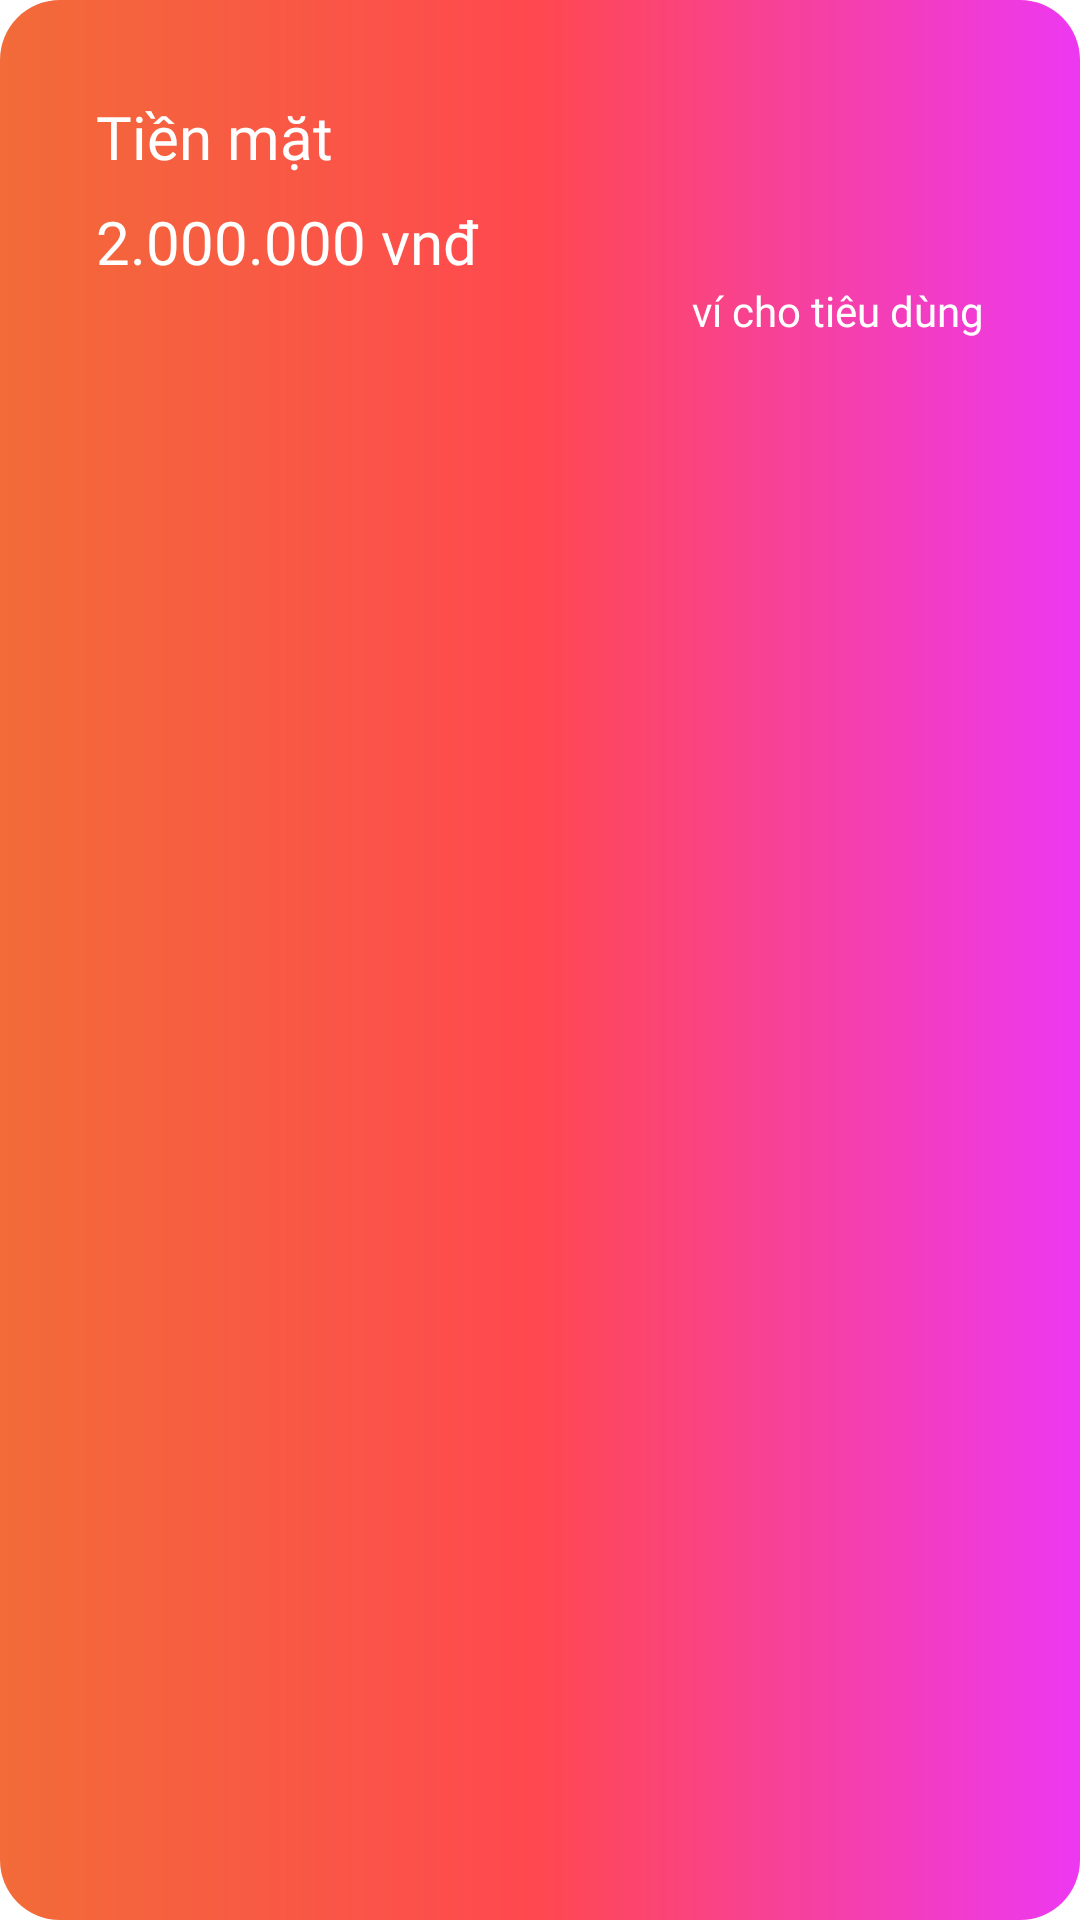

Android layout source for this screen:
<!-- AndroidManifest.xml: application theme Theme.Assignment -->
<!-- res/layout/card_vi.xml -->
<?xml version="1.0" encoding="utf-8"?>
<androidx.constraintlayout.widget.ConstraintLayout xmlns:android="http://schemas.android.com/apk/res/android"
    xmlns:app="http://schemas.android.com/apk/res-auto"
    xmlns:tools="http://schemas.android.com/tools"
    android:layout_width="match_parent"
    android:background="@drawable/gradent_card"
    android:padding="32dp"
    android:layout_height="match_parent">

    <TextView
        android:id="@+id/name_vi"
        android:fontFamily="@font/magistral_bold"
        android:layout_width="wrap_content"
        android:layout_height="wrap_content"
        android:text="Tiền mặt"
        android:textColor="@color/white"
        android:textSize="20sp"
        app:layout_constraintStart_toStartOf="parent"
        app:layout_constraintTop_toTopOf="parent" />

    <ImageView
        android:id="@+id/imageView"
        android:layout_width="50dp"
        android:layout_height="30dp"
        android:src="@drawable/img_vi"
        app:layout_constraintEnd_toEndOf="parent"
        app:layout_constraintTop_toTopOf="parent" />

    <TextView
        android:id="@+id/money"
        android:layout_width="match_parent"
        android:layout_height="wrap_content"

        android:layout_marginTop="8dp"
        android:fontFamily="@font/magistral_bold"
        android:text="2.000.000 vnđ"
        android:textColor="@color/white"
        android:textSize="20sp"
        app:layout_constraintStart_toStartOf="parent"
        app:layout_constraintTop_toBottomOf="@+id/name_vi" />

    <TextView
        android:id="@+id/thongtinthem"
        android:layout_width="wrap_content"
        android:layout_height="wrap_content"
        android:fontFamily="@font/pfbeausanspro_bbook"
        android:text="ví cho tiêu dùng"
        android:textColor="@color/white"
        app:layout_constraintEnd_toEndOf="parent"
        app:layout_constraintTop_toBottomOf="@+id/money" />
</androidx.constraintlayout.widget.ConstraintLayout>
<!-- resources referenced by this layout -->
<resources>
  <color name="white">#FFFFFFFF</color>
  <!-- drawable gradent_card (drawable) -->
  <?xml version="1.0" encoding="utf-8"?>
  <shape xmlns:android="http://schemas.android.com/apk/res/android">
      <corners android:radius="20dp"/>
      <gradient android:startColor="#F26B38" android:centerColor="#FF4850" android:endColor="#ED38F2"/>
      
  </shape>
  <style name="Theme.Assignment" parent="Theme.MaterialComponents.DayNight.DarkActionBar">
          
          <item name="colorPrimary">@color/app_color</item>
          <item name="colorPrimaryVariant">@color/white</item>
          <item name="colorOnPrimary">@color/white</item>
          
          <item name="colorSecondary">@color/app_color</item>
          <item name="colorSecondaryVariant">@color/teal_700</item>
          <item name="colorOnSecondary">@color/black</item>
          
          <item name="android:statusBarColor" tools:targetApi="l">?attr/colorPrimaryVariant</item>
          
          <item name="windowActionBar">false</item>
          <item name="windowNoTitle">true</item>
          <item name="android:windowLightStatusBar">true</item>
      </style>
  <color name="app_color">#FF4850</color>
  <color name="teal_700">#FF018786</color>
  <color name="black">#FF000000</color>
</resources>
